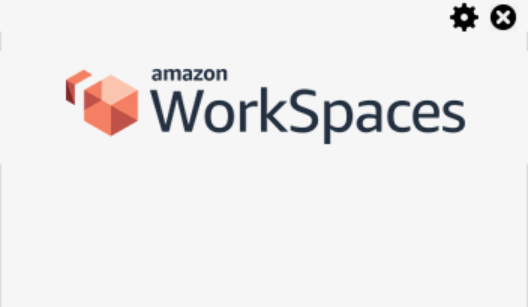
Task: Login to Amazon Workspaces Environment
Workflow: Open Amazon Workspaces

Step 1: Open application 'workspaces.exe Amazon' on the element in window 'Amazon WorkSpaces' (workspaces.exe)
